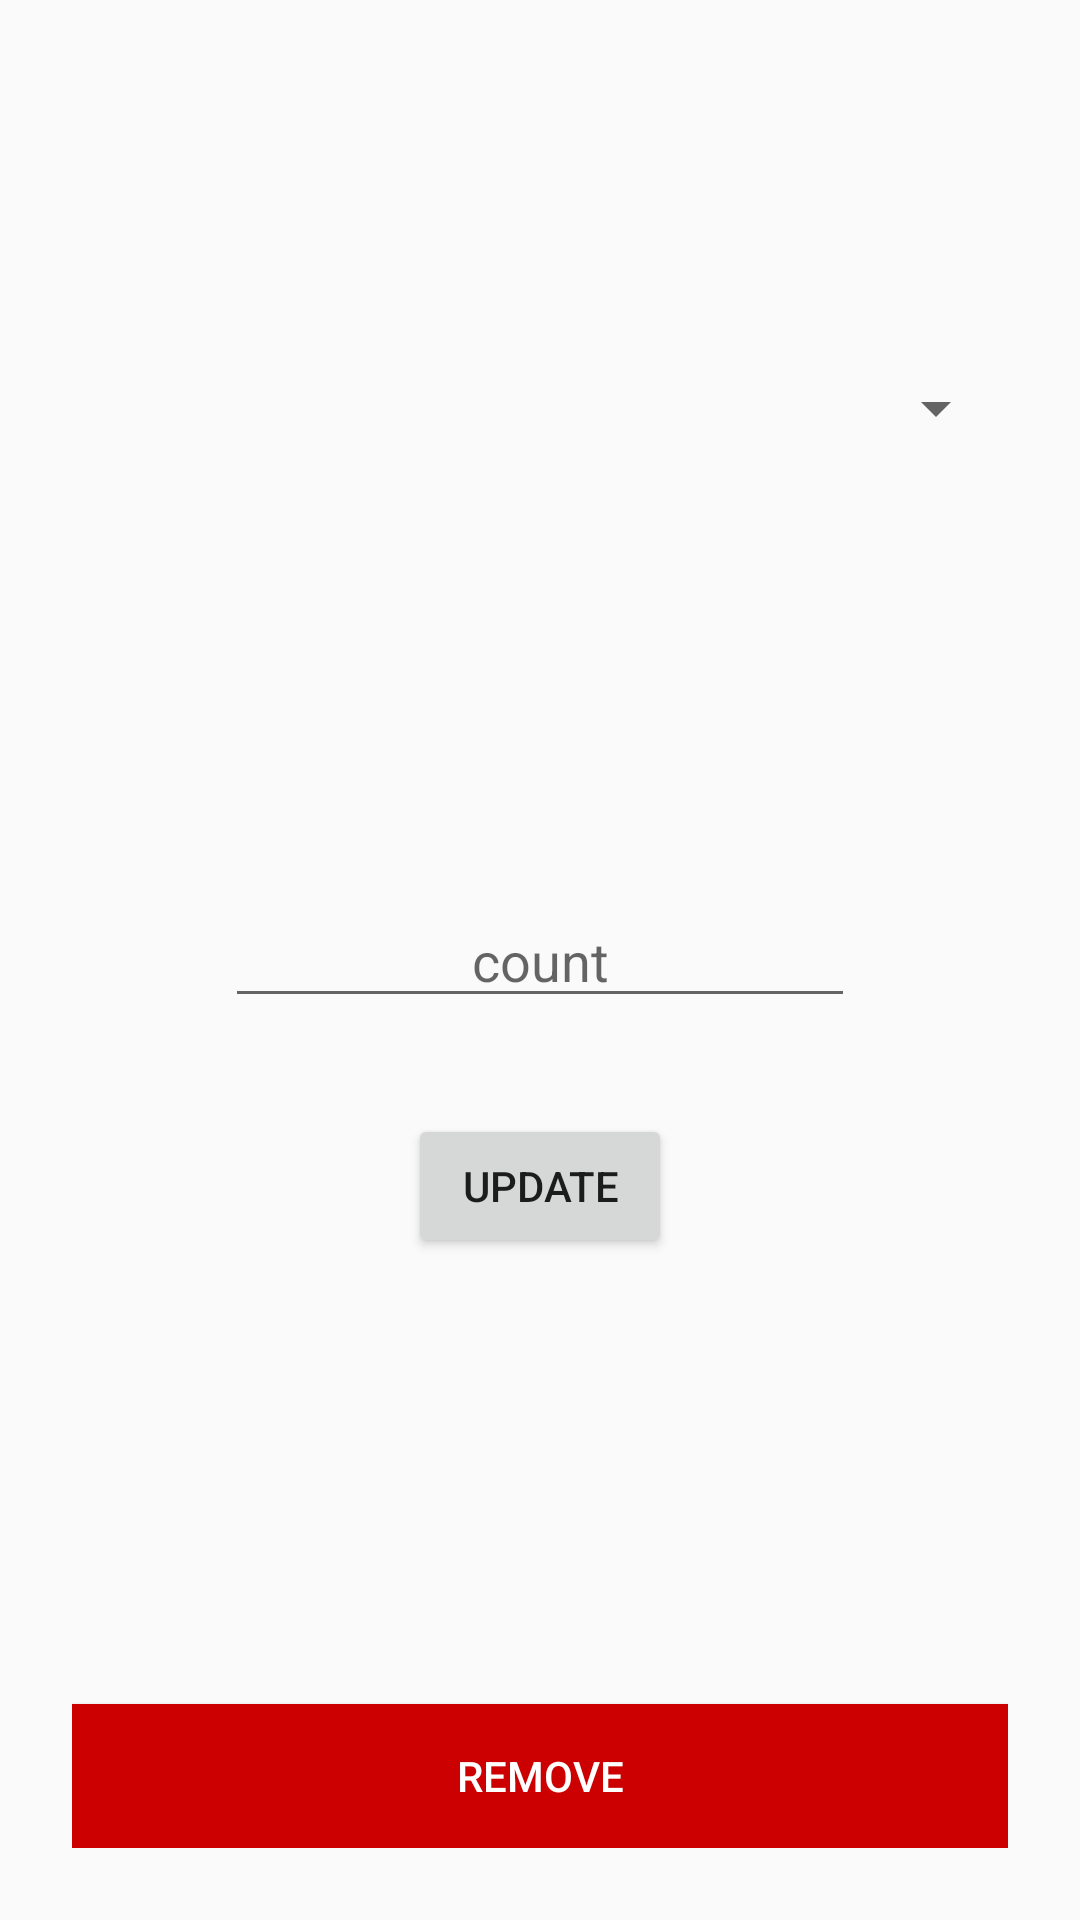

Reconstruct the res/layout file that produces this screen, plus the resources it refers to.
<!-- AndroidManifest.xml: application theme AppTheme -->
<!-- res/layout/activity_update.xml -->
<?xml version="1.0" encoding="utf-8"?>
<androidx.constraintlayout.widget.ConstraintLayout xmlns:android="http://schemas.android.com/apk/res/android"
    xmlns:app="http://schemas.android.com/apk/res-auto"
    xmlns:tools="http://schemas.android.com/tools"
    android:layout_width="match_parent"
    android:layout_height="match_parent"
    android:padding="24dp">

    <Spinner
        android:id="@+id/metricSpinner"
        style="@style/headline"
        android:layout_width="match_parent"
        android:layout_height="wrap_content"
        android:layout_marginTop="100dp"
        android:gravity="center"
        app:layout_constraintEnd_toEndOf="parent"
        app:layout_constraintStart_toStartOf="parent"
        app:layout_constraintTop_toTopOf="parent" />

    <EditText
        android:id="@+id/editTextNumberSigned"
        android:layout_width="wrap_content"
        android:layout_height="wrap_content"
        android:layout_marginTop="150dp"
        android:ems="10"
        android:hint="count"
        android:inputType="numberSigned"
        android:textAlignment="center"
        app:layout_constraintEnd_toEndOf="@+id/metricSpinner"
        app:layout_constraintStart_toStartOf="@+id/metricSpinner"
        app:layout_constraintTop_toBottomOf="@+id/metricSpinner" />

    <Button
        android:id="@+id/updateButton"
        android:layout_width="wrap_content"
        android:layout_height="wrap_content"
        android:layout_marginTop="32dp"
        android:text="update"
        app:layout_constraintEnd_toEndOf="@+id/editTextNumberSigned"
        app:layout_constraintStart_toStartOf="@+id/editTextNumberSigned"
        app:layout_constraintTop_toBottomOf="@+id/editTextNumberSigned" />

    <Button
        android:id="@+id/deleteButton"
        android:layout_width="match_parent"
        android:layout_height="wrap_content"
        android:text="Remove"
        android:textColor="@android:color/white"
        android:background="@android:color/holo_red_dark"
        app:layout_constraintBottom_toBottomOf="parent"
        app:layout_constraintEnd_toEndOf="parent"
        app:layout_constraintStart_toStartOf="parent" />

</androidx.constraintlayout.widget.ConstraintLayout>
<!-- resources referenced by this layout -->
<resources>
  <style name="headline">
          <item name="android:textColor">#000</item>
          <item name="android:textSize">36sp</item>
          <item name="android:textStyle">bold</item>
      </style>
  <style name="AppTheme" parent="Theme.AppCompat.Light.DarkActionBar">
          
          <item name="colorPrimary">@color/colorPrimary</item>
          <item name="colorPrimaryDark">@color/colorPrimaryDark</item>
          <item name="colorAccent">@color/colorAccent</item>
      </style>
  <color name="colorPrimary">#ff1a26</color>
  <color name="colorPrimaryDark">#c30000</color>
  <color name="colorAccent">#448aff</color>
</resources>
